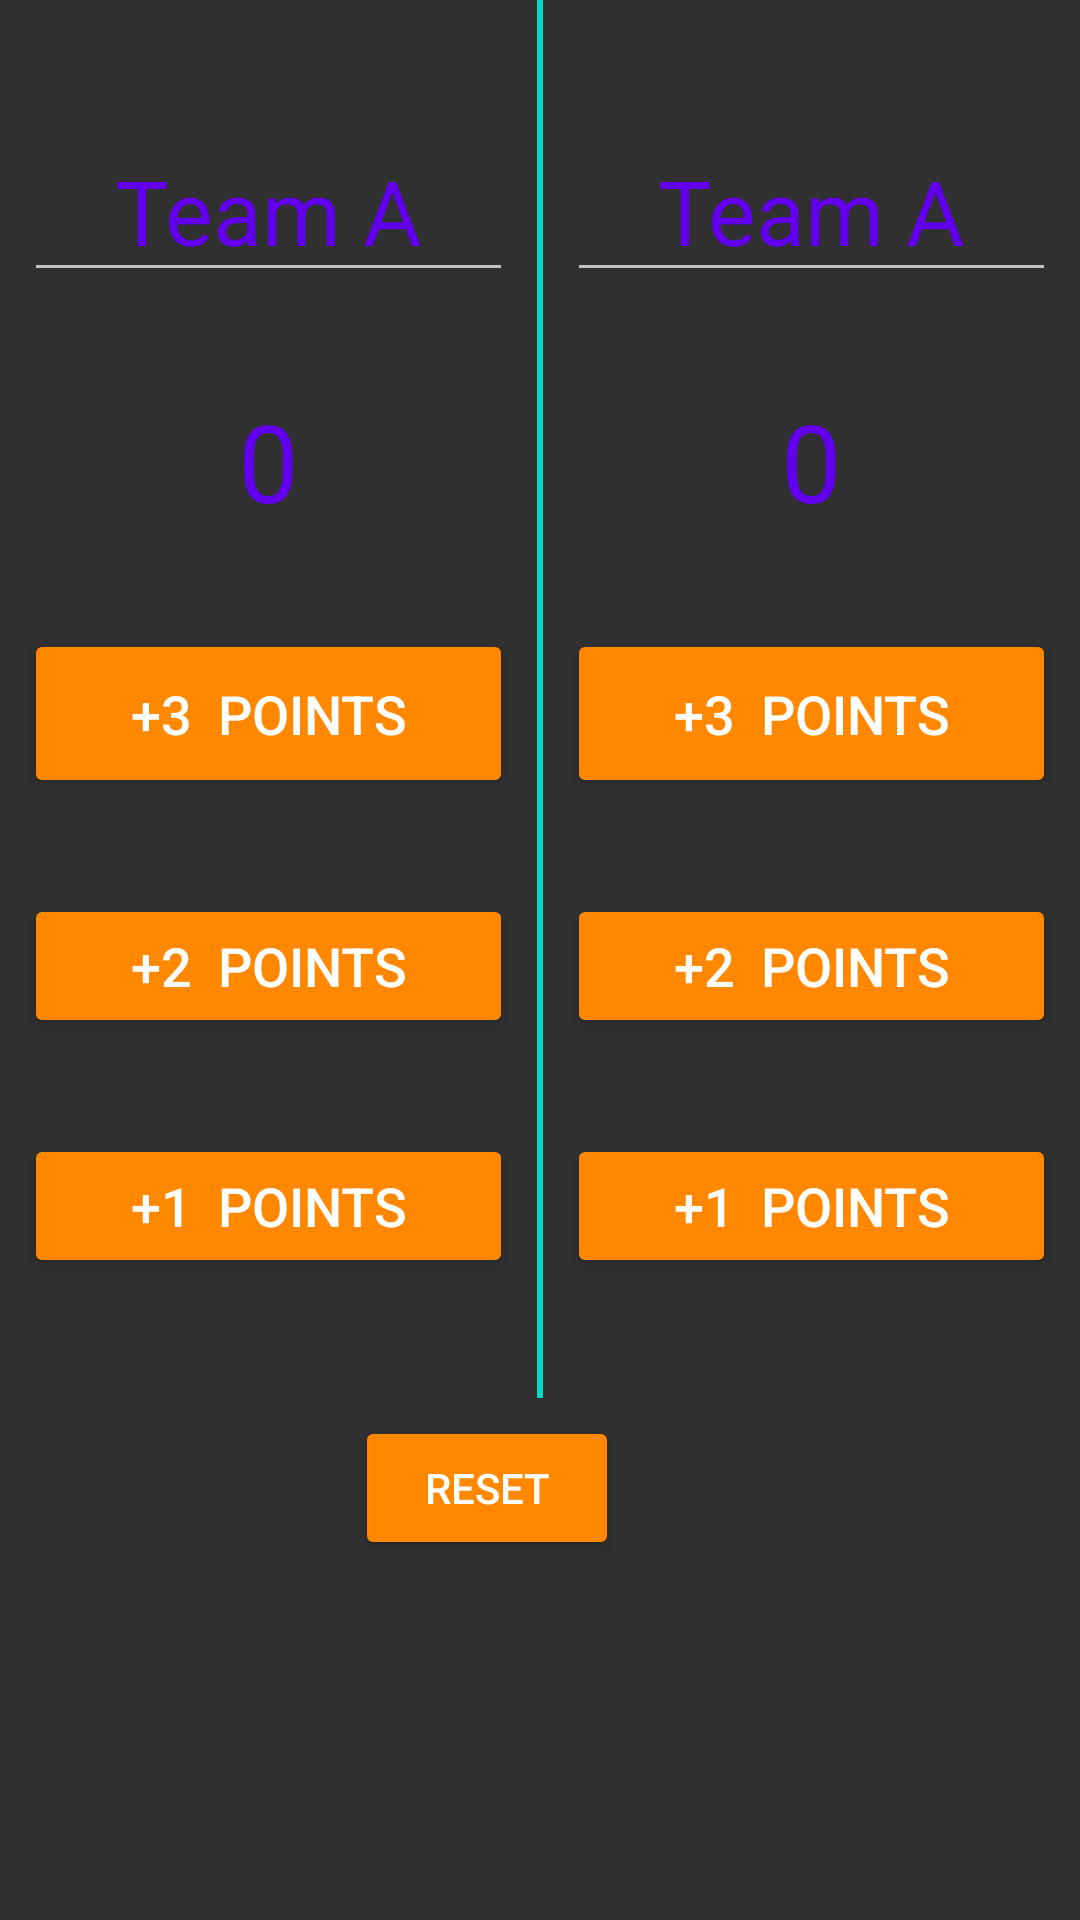

The Android layout XML behind this screen, and the referenced resources:
<!-- AndroidManifest.xml: application theme AppTheme -->
<!-- res/layout/abc.xml -->
<?xml version="1.0" encoding="utf-8"?>
<androidx.constraintlayout.widget.ConstraintLayout xmlns:android="http://schemas.android.com/apk/res/android"
                                                   xmlns:app="http://schemas.android.com/apk/res-auto"
                                                   xmlns:tools="http://schemas.android.com/tools"
                                                   android:layout_width="match_parent"
                                                   android:layout_height="match_parent" android:visibility="visible"
                                                   android:background="@color/mycolor"
                                                   android:id="@+id/linearLayout">
    <LinearLayout android:layout_width="match_parent"
                  android:orientation="horizontal"
                  android:layout_height="wrap_content" app:layout_constraintTop_toTopOf="parent">
        <LinearLayout android:layout_width="match_parent"
                      android:orientation="vertical"
                      android:layout_marginVertical="24dp"
                      android:layout_weight="1"
                      android:gravity="center"
                      android:layout_height="wrap_content"
                      tools:layout_editor_absoluteX="0dp" app:layout_constraintTop_toTopOf="parent">

            <EditText
                    android:layout_width="match_parent"
                    android:layout_height="match_parent"
                    android:inputType="textPersonName"
                    android:text="Team A"
                    android:textColor="@color/colorPrimary"
                    android:gravity="center"
                    android:ems="10"
                    android:layout_marginVertical="16dp"
                    android:id="@+id/texta" android:layout_marginEnd="8dp" app:layout_constraintEnd_toEndOf="parent"
                    android:layout_marginRight="8dp" android:layout_marginStart="8dp"
                    app:layout_constraintStart_toStartOf="parent" android:layout_marginLeft="8dp"
                    app:layout_constraintHorizontal_bias="0.49" android:layout_marginTop="8dp"
                    app:layout_constraintTop_toTopOf="parent" android:layout_marginBottom="16dp"
                    app:layout_constraintBottom_toTopOf="@+id/scorea" app:layout_constraintVertical_bias="1.0"
                    android:textSize="30sp"/>
            <TextView
                    android:text="0"
                    android:layout_width="match_parent"
                    android:gravity="center"
                    android:padding="16dp"
                    android:layout_height="wrap_content" android:id="@+id/scorea" android:textSize="36sp"
                    android:textColor="@color/colorPrimary"/>
            <Button
                    android:padding="16dp"
                    android:layout_width="match_parent"
                    android:layout_height="match_parent"
                    android:text="+3  points"
                    android:layout_marginVertical="16dp"
                    android:textSize="18sp"
                    android:gravity="center"

                    android:id="@+id/btn3a"
                    tools:ignore="MissingConstraints"
                    android:layout_marginTop="8dp" app:layout_constraintTop_toBottomOf="@+id/btn2a"
                    android:layout_marginStart="8dp" app:layout_constraintStart_toStartOf="parent"
                    android:layout_marginLeft="8dp" android:layout_marginEnd="8dp"
                    app:layout_constraintEnd_toEndOf="parent"
                    android:layout_marginRight="8dp"/>
            <Button
                    android:padding="10sp"
                    android:layout_width="match_parent"
                    android:layout_height="match_parent"
                    android:text="+2  points"
                    android:layout_marginVertical="16dp"
                    android:textSize="18sp"
                    android:gravity="center"

                    android:id="@+id/btn2a"
                    tools:ignore="MissingConstraints"
                    android:layout_marginTop="8dp" app:layout_constraintTop_toBottomOf="@+id/btn1a"
                    android:layout_marginEnd="8dp" app:layout_constraintEnd_toEndOf="parent"
                    android:layout_marginRight="8dp"
                    android:layout_marginStart="8dp" app:layout_constraintStart_toStartOf="parent"
                    android:layout_marginLeft="8dp"/>
            <Button
                    android:padding="10sp"
                    android:layout_width="match_parent"
                    android:layout_height="match_parent"
                    android:text="+1  points"
                    android:layout_marginVertical="16dp"
                    android:textSize="18sp"
                    android:gravity="center"

                    android:id="@+id/btn1a"
                    tools:ignore="MissingConstraints"
                    android:layout_marginTop="12dp" app:layout_constraintTop_toBottomOf="@+id/scorea"
                    android:layout_marginStart="8dp" app:layout_constraintStart_toStartOf="parent"
                    android:layout_marginLeft="8dp" android:layout_marginEnd="8dp"
                    app:layout_constraintEnd_toEndOf="parent"
                    android:layout_marginRight="8dp"/>

        </LinearLayout>
        <TextView android:layout_width="2dp"
                 android:background="@color/colorAccent"
                  android:layout_height="match_parent"/>
        <LinearLayout android:layout_width="match_parent"
                      android:orientation="vertical"
                      android:layout_marginVertical="24dp"
                      android:layout_weight="1"
                      android:gravity="center"
                      android:layout_height="wrap_content"
                      tools:layout_editor_absoluteX="0dp" app:layout_constraintTop_toTopOf="parent">

            <EditText
                    android:layout_width="match_parent"
                    android:layout_height="match_parent"
                    android:inputType="textPersonName"
                    android:text="Team A"
                    android:textColor="@color/colorPrimary"
                    android:gravity="center"
                    android:ems="10"
                    android:layout_marginVertical="16dp"
                    android:id="@+id/textb" android:layout_marginEnd="8dp" app:layout_constraintEnd_toEndOf="parent"
                    android:layout_marginRight="8dp" android:layout_marginStart="8dp"
                    app:layout_constraintStart_toStartOf="parent" android:layout_marginLeft="8dp"
                    app:layout_constraintHorizontal_bias="0.49" android:layout_marginTop="8dp"
                    app:layout_constraintTop_toTopOf="parent" android:layout_marginBottom="16dp"
                    app:layout_constraintBottom_toTopOf="@+id/scorea" app:layout_constraintVertical_bias="1.0"
                    android:textSize="30sp"/>
            <TextView
                    android:text="0"
                    android:layout_width="match_parent"
                    android:gravity="center"
                    android:padding="16dp"
                    android:layout_height="wrap_content" android:id="@+id/scoreb" android:textSize="36sp"
                    android:textColor="@color/colorPrimary"/>
            <Button
                    android:padding="16dp"
                    android:layout_width="match_parent"
                    android:layout_height="wrap_content"
                    android:text="+3  points"
                    android:layout_marginVertical="16dp"
                    android:textSize="18sp"
                    android:gravity="center"

                    android:id="@+id/btn3b"
                    tools:ignore="MissingConstraints"
                    android:layout_marginTop="8dp" app:layout_constraintTop_toBottomOf="@+id/btn2a"
                    android:layout_marginStart="8dp" app:layout_constraintStart_toStartOf="parent"
                    android:layout_marginLeft="8dp" android:layout_marginEnd="8dp"
                    app:layout_constraintEnd_toEndOf="parent"
                    android:layout_marginRight="8dp"/>
            <Button
                    android:padding="10sp"
                    android:layout_width="match_parent"
                    android:layout_height="match_parent"
                    android:text="+2  points"
                    android:layout_marginVertical="16dp"
                    android:textSize="18sp"
                    android:gravity="center"

                    android:id="@+id/btn2b"
                    tools:ignore="MissingConstraints"
                    android:layout_marginTop="8dp" app:layout_constraintTop_toBottomOf="@+id/btn1a"
                    android:layout_marginEnd="8dp" app:layout_constraintEnd_toEndOf="parent"
                    android:layout_marginRight="8dp"
                    android:layout_marginStart="8dp" app:layout_constraintStart_toStartOf="parent"
                    android:layout_marginLeft="8dp"/>
            <Button
                    android:padding="10sp"
                    android:layout_width="match_parent"
                    android:layout_height="match_parent"
                    android:text="+1  points"
                    android:layout_marginVertical="16dp"
                    android:textSize="18sp"
                    android:gravity="center"

                    android:id="@+id/btn1b"
                    tools:ignore="MissingConstraints"
                    android:layout_marginTop="12dp" app:layout_constraintTop_toBottomOf="@+id/scorea"
                    android:layout_marginStart="8dp" app:layout_constraintStart_toStartOf="parent"
                    android:layout_marginLeft="8dp" android:layout_marginEnd="8dp"
                    app:layout_constraintEnd_toEndOf="parent"
                    android:layout_marginRight="8dp"/>

        </LinearLayout>
    </LinearLayout>


    <Button
            android:text="reset"
            android:layout_width="wrap_content"
            android:layout_height="wrap_content" android:id="@+id/btn4"
            app:layout_constraintStart_toStartOf="parent" android:layout_marginLeft="16dp"
            android:layout_marginStart="16dp" app:layout_constraintEnd_toEndOf="parent"
            android:layout_marginEnd="16dp"
            android:layout_marginRight="16dp"
            android:layout_marginBottom="120dp" app:layout_constraintBottom_toBottomOf="parent"
            app:layout_constraintHorizontal_bias="0.426"
    />
</androidx.constraintlayout.widget.ConstraintLayout>
<!-- resources referenced by this layout -->
<resources>
  <style name="AppTheme" parent="Theme.AppCompat">
          
          <item name="colorPrimary">@color/colorPrimary</item>
          <item name="colorPrimaryDark">@color/colorPrimaryDark</item>
          <item name="colorAccent">@color/colorAccent</item>
          <item name="colorButtonNormal">@android:color/holo_orange_dark</item>
      </style>
  <!-- not gathered from this repository: default colours our renderer supplied (Android Studio template values) -->
  <color name="colorPrimary">#FF6200EE</color>
  <color name="colorPrimaryDark">#FF3700B3</color>
  <color name="colorAccent">#FF03DAC5</color>
</resources>
